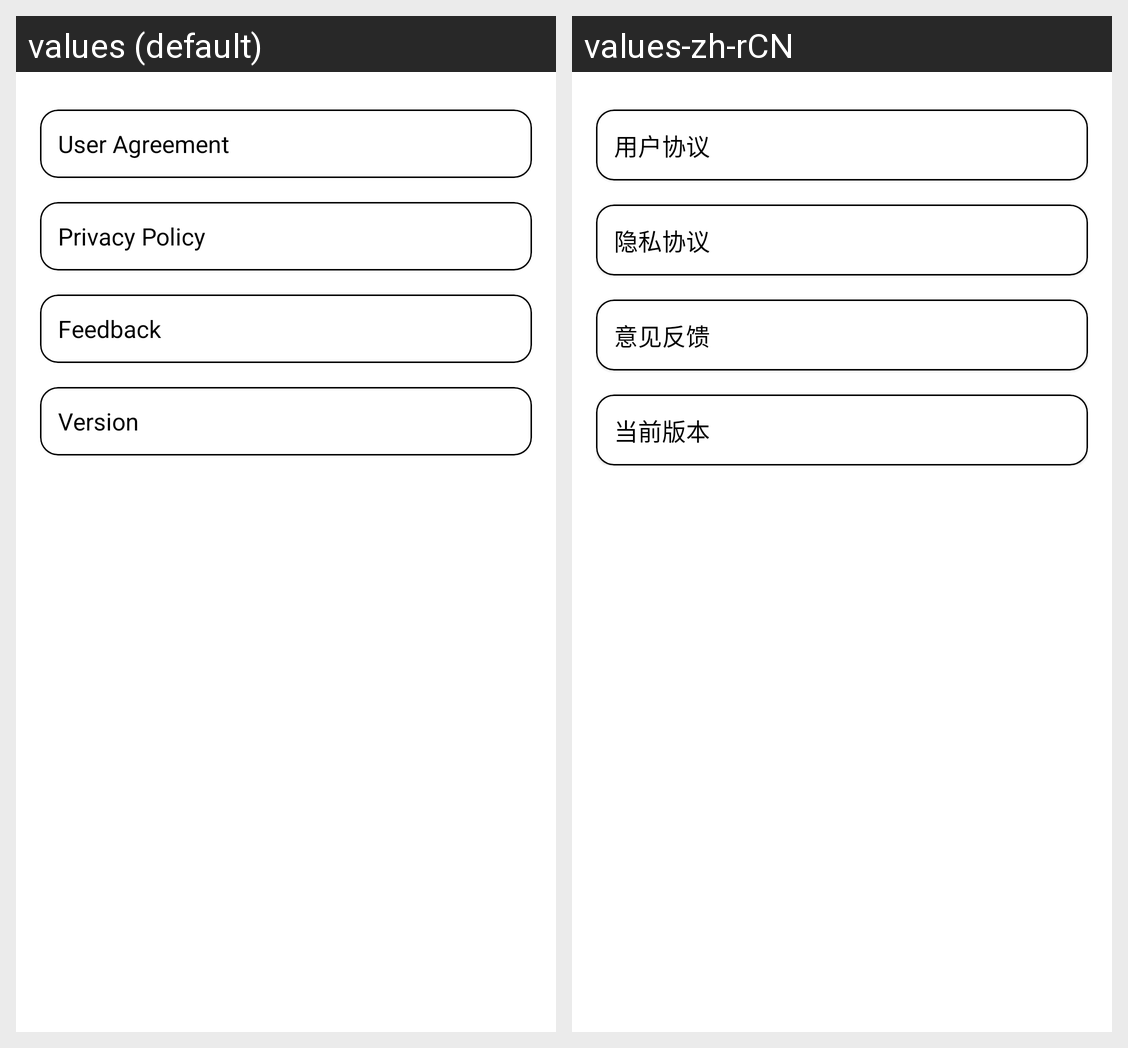

The Android screen above is rendered under two locales of the same app. Produce the string resources it draws, with the default and per-locale values.
Android screen res/layout/fragment_wode.xml rendered under 2 locales, left to right: values (default), values-zh-rCN. Device: Nexus 5 (rendered at 1080×1920; each locale shown at half size, 540×960, under a caption strip naming it); theme Theme.SpecialChars.
Strings drawn on this screen, with the default value and each locale's value (text and hints the layout hard-codes, and strings that could not be matched under every locale, appear in the picture but are not listed):

yonghuxieyi
  values: User Agreement
  values-zh-rCN: 用户协议

yinsixieyi
  values: Privacy Policy
  values-zh-rCN: 隐私协议

yijianfankui
  values: Feedback
  values-zh-rCN: 意见反馈

dangqianbanben
  values: Version
  values-zh-rCN: 当前版本
